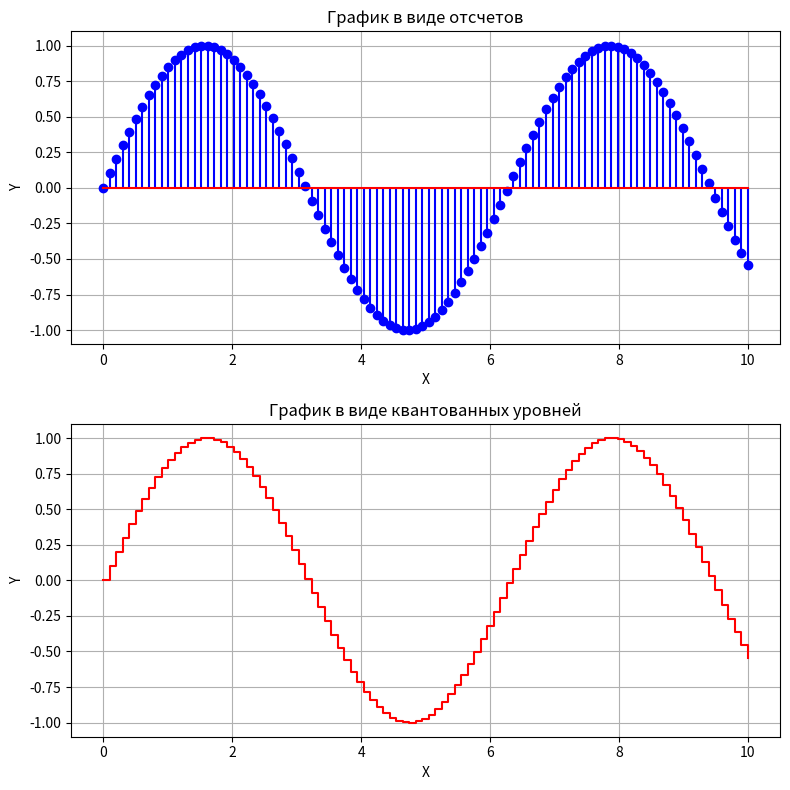

Here is the Python script that generated this plot:
import numpy as np
import matplotlib.pyplot as plt

# Создаем данные для графиков
x = np.linspace(0, 10, 100)
y = np.sin(x)

fig, (a1, a2) = plt.subplots(2, 1, figsize=(8, 8))

# Создаем график в виде отсчетов
a1.stem(x, y, linefmt='b-', markerfmt='bo', basefmt='r-')
a1.set_xlabel('X')
a1.set_ylabel('Y')
a1.set_title('График в виде отсчетов')
a1.grid(True)

# Создаем график в виде квантованных уровней
a2.step(x, y, 'r-', where='post')
a2.set_xlabel('X')
a2.set_ylabel('Y')
a2.set_title('График в виде квантованных уровней')
a2.grid(True)

plt.tight_layout()
plt.show()